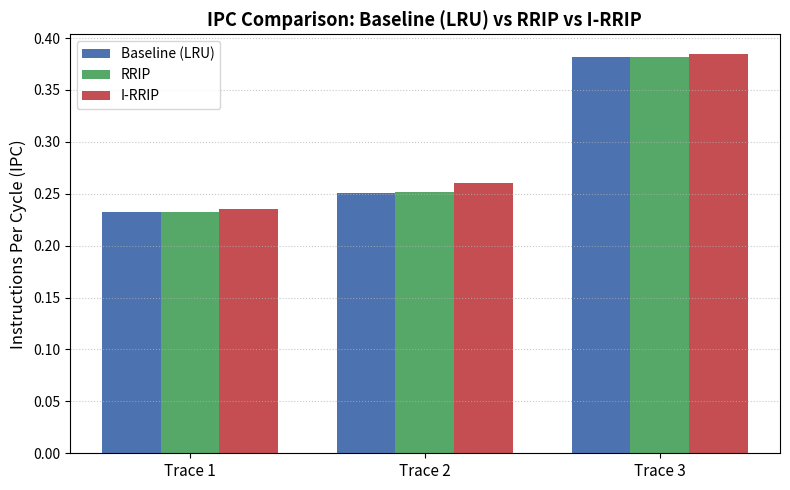
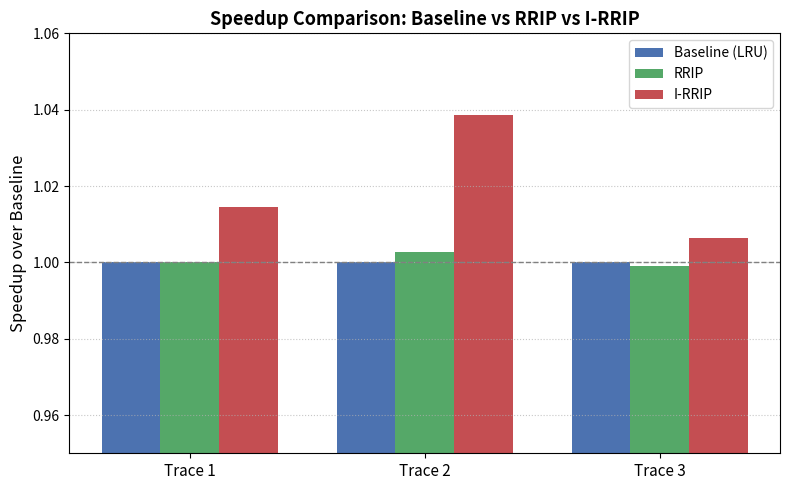
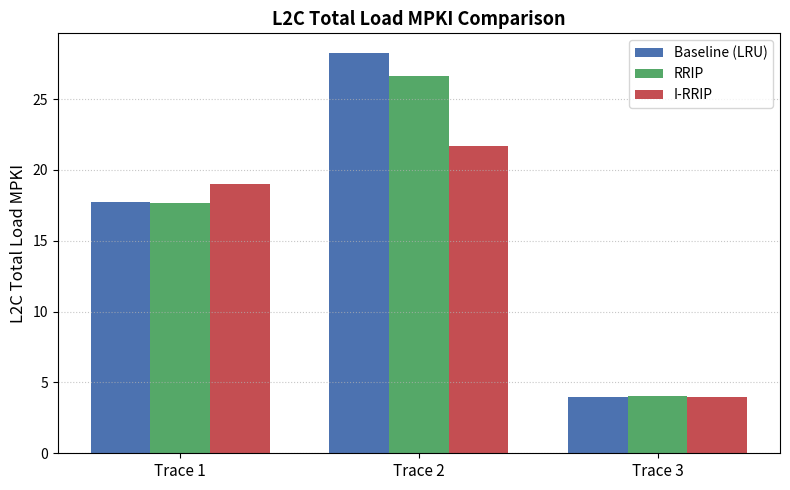
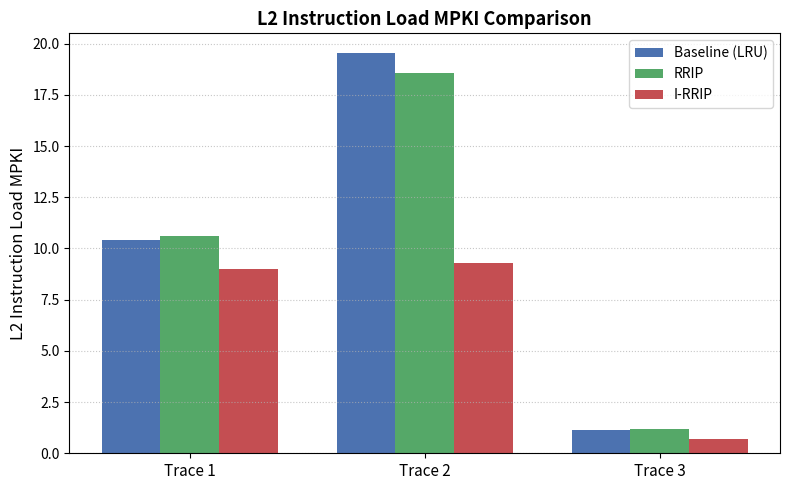
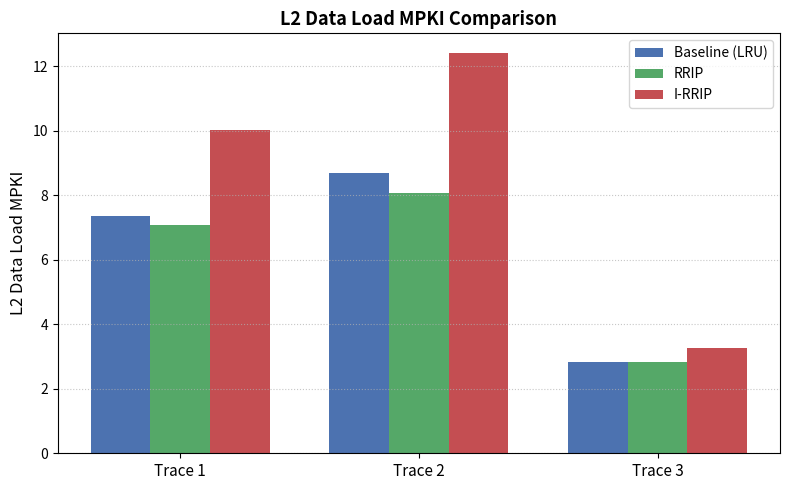
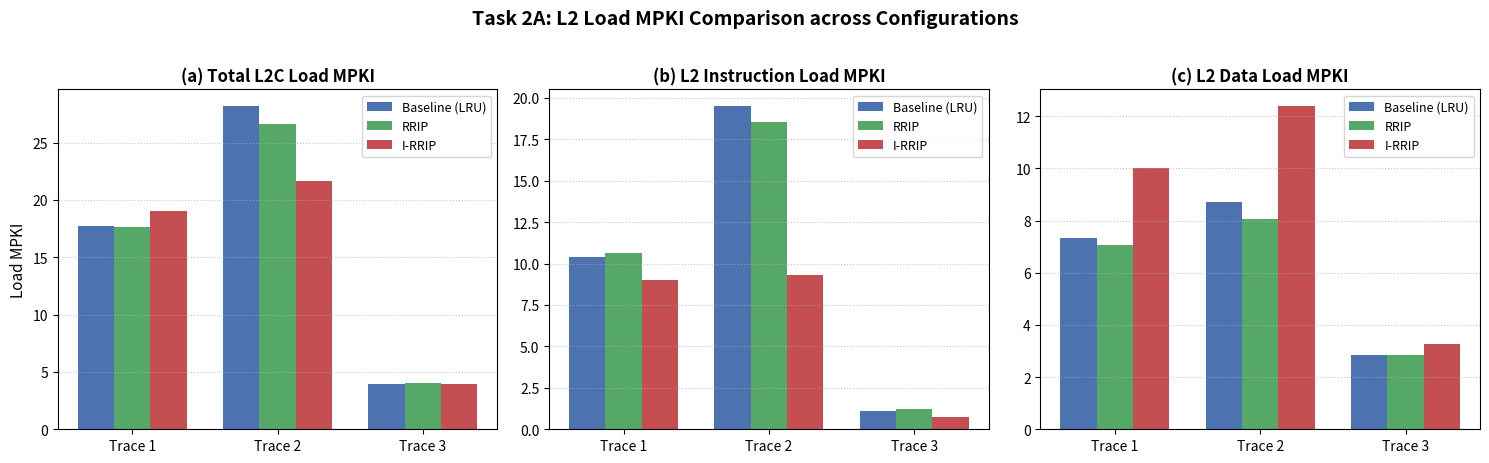

These charts were generated, in order, by the following Python code:
import matplotlib.pyplot as plt
import numpy as np
import os

os.makedirs('plots/task2a', exist_ok=True)

traces = ['Trace 1', 'Trace 2', 'Trace 3']

# Data extracted from simulation results
ipc = {
    'Baseline (LRU)': [0.2323, 0.2506, 0.3820],
    'RRIP':           [0.2323, 0.2513, 0.3816],
    'I-RRIP':         [0.2357, 0.2603, 0.3844]
}

speedup = {
    'Baseline (LRU)': [1.0000, 1.0000, 1.0000],
    'RRIP':           [0.2323/0.2323, 0.2513/0.2506, 0.3816/0.3820],
    'I-RRIP':         [0.2357/0.2323, 0.2603/0.2506, 0.3844/0.3820]
}

l2c_load_mpki = {
    'Baseline (LRU)': [17.7509, 28.2286, 3.9592],
    'RRIP':           [17.6814, 26.6066, 4.0443],
    'I-RRIP':         [19.0249, 21.6864, 3.9884]
}

l2_instr_mpki = {
    'Baseline (LRU)': [10.4030, 19.5298, 1.1232],
    'RRIP':           [10.6129, 18.5456, 1.1976],
    'I-RRIP':         [9.0044,   9.2780, 0.7153]
}

l2_data_mpki = {
    'Baseline (LRU)': [7.3479, 8.6988, 2.8360],
    'RRIP':           [7.0684, 8.0610, 2.8467],
    'I-RRIP':         [10.0204, 12.4084, 3.2731]
}

x = np.arange(len(traces))
width = 0.25
colors = ['#4C72B0', '#55A868', '#C44E52']

# 1. IPC Comparison Plot
plt.figure(figsize=(8, 5))
plt.bar(x - width, ipc['Baseline (LRU)'], width, label='Baseline (LRU)', color=colors[0])
plt.bar(x,         ipc['RRIP'],           width, label='RRIP',           color=colors[1])
plt.bar(x + width, ipc['I-RRIP'],         width, label='I-RRIP',         color=colors[2])
plt.ylabel('Instructions Per Cycle (IPC)', fontsize=12)
plt.title('IPC Comparison: Baseline (LRU) vs RRIP vs I-RRIP', fontsize=13, fontweight='bold')
plt.xticks(x, traces, fontsize=11)
plt.grid(axis='y', linestyle=':', alpha=0.7)
plt.legend(frameon=True, fontsize=10)
plt.tight_layout()
plt.savefig('plots/task2a/task2a_ipc.png', dpi=300)
plt.close()

# 2. Speedup Plot
plt.figure(figsize=(8, 5))
plt.bar(x - width, speedup['Baseline (LRU)'], width, label='Baseline (LRU)', color=colors[0])
plt.bar(x,         speedup['RRIP'],           width, label='RRIP',           color=colors[1])
plt.bar(x + width, speedup['I-RRIP'],         width, label='I-RRIP',         color=colors[2])
plt.axhline(1.0, color='grey', linestyle='--', linewidth=1)
plt.ylabel('Speedup over Baseline', fontsize=12)
plt.title('Speedup Comparison: Baseline vs RRIP vs I-RRIP', fontsize=13, fontweight='bold')
plt.xticks(x, traces, fontsize=11)
plt.ylim(0.95, 1.06)
plt.grid(axis='y', linestyle=':', alpha=0.7)
plt.legend(frameon=True, fontsize=10)
plt.tight_layout()
plt.savefig('plots/task2a/task2a_speedup.png', dpi=300)
plt.close()

# 3. Total L2C Load MPKI Plot
plt.figure(figsize=(8, 5))
plt.bar(x - width, l2c_load_mpki['Baseline (LRU)'], width, label='Baseline (LRU)', color=colors[0])
plt.bar(x,         l2c_load_mpki['RRIP'],           width, label='RRIP',           color=colors[1])
plt.bar(x + width, l2c_load_mpki['I-RRIP'],         width, label='I-RRIP',         color=colors[2])
plt.ylabel('L2C Total Load MPKI', fontsize=12)
plt.title('L2C Total Load MPKI Comparison', fontsize=13, fontweight='bold')
plt.xticks(x, traces, fontsize=11)
plt.grid(axis='y', linestyle=':', alpha=0.7)
plt.legend(frameon=True, fontsize=10)
plt.tight_layout()
plt.savefig('plots/task2a/task2a_total_l2c_mpki.png', dpi=300)
plt.close()

# 4. L2 Instruction Load MPKI Plot
plt.figure(figsize=(8, 5))
plt.bar(x - width, l2_instr_mpki['Baseline (LRU)'], width, label='Baseline (LRU)', color=colors[0])
plt.bar(x,         l2_instr_mpki['RRIP'],           width, label='RRIP',           color=colors[1])
plt.bar(x + width, l2_instr_mpki['I-RRIP'],         width, label='I-RRIP',         color=colors[2])
plt.ylabel('L2 Instruction Load MPKI', fontsize=12)
plt.title('L2 Instruction Load MPKI Comparison', fontsize=13, fontweight='bold')
plt.xticks(x, traces, fontsize=11)
plt.grid(axis='y', linestyle=':', alpha=0.7)
plt.legend(frameon=True, fontsize=10)
plt.tight_layout()
plt.savefig('plots/task2a/task2a_instr_mpki.png', dpi=300)
plt.close()

# 5. L2 Data Load MPKI Plot
plt.figure(figsize=(8, 5))
plt.bar(x - width, l2_data_mpki['Baseline (LRU)'], width, label='Baseline (LRU)', color=colors[0])
plt.bar(x,         l2_data_mpki['RRIP'],           width, label='RRIP',           color=colors[1])
plt.bar(x + width, l2_data_mpki['I-RRIP'],         width, label='I-RRIP',         color=colors[2])
plt.ylabel('L2 Data Load MPKI', fontsize=12)
plt.title('L2 Data Load MPKI Comparison', fontsize=13, fontweight='bold')
plt.xticks(x, traces, fontsize=11)
plt.grid(axis='y', linestyle=':', alpha=0.7)
plt.legend(frameon=True, fontsize=10)
plt.tight_layout()
plt.savefig('plots/task2a/task2a_data_mpki.png', dpi=300)
plt.close()

# 6. Combined 3-Panel L2 Load MPKI Breakdown (Total L2C, L2I, L2D)
fig, axes = plt.subplots(1, 3, figsize=(15, 4.5))
axes[0].bar(x - width, l2c_load_mpki['Baseline (LRU)'], width, label='Baseline (LRU)', color=colors[0])
axes[0].bar(x,         l2c_load_mpki['RRIP'],           width, label='RRIP',           color=colors[1])
axes[0].bar(x + width, l2c_load_mpki['I-RRIP'],         width, label='I-RRIP',         color=colors[2])
axes[0].set_title('(a) Total L2C Load MPKI', fontsize=12, fontweight='bold')
axes[0].set_ylabel('Load MPKI', fontsize=11)
axes[0].set_xticks(x)
axes[0].set_xticklabels(traces, fontsize=10)
axes[0].grid(axis='y', linestyle=':', alpha=0.7)
axes[0].legend(frameon=True, fontsize=9)

axes[1].bar(x - width, l2_instr_mpki['Baseline (LRU)'], width, label='Baseline (LRU)', color=colors[0])
axes[1].bar(x,         l2_instr_mpki['RRIP'],           width, label='RRIP',           color=colors[1])
axes[1].bar(x + width, l2_instr_mpki['I-RRIP'],         width, label='I-RRIP',         color=colors[2])
axes[1].set_title('(b) L2 Instruction Load MPKI', fontsize=12, fontweight='bold')
axes[1].set_xticks(x)
axes[1].set_xticklabels(traces, fontsize=10)
axes[1].grid(axis='y', linestyle=':', alpha=0.7)
axes[1].legend(frameon=True, fontsize=9)

axes[2].bar(x - width, l2_data_mpki['Baseline (LRU)'], width, label='Baseline (LRU)', color=colors[0])
axes[2].bar(x,         l2_data_mpki['RRIP'],           width, label='RRIP',           color=colors[1])
axes[2].bar(x + width, l2_data_mpki['I-RRIP'],         width, label='I-RRIP',         color=colors[2])
axes[2].set_title('(c) L2 Data Load MPKI', fontsize=12, fontweight='bold')
axes[2].set_xticks(x)
axes[2].set_xticklabels(traces, fontsize=10)
axes[2].grid(axis='y', linestyle=':', alpha=0.7)
axes[2].legend(frameon=True, fontsize=9)

plt.suptitle('Task 2A: L2 Load MPKI Comparison across Configurations', fontsize=14, fontweight='bold', y=1.02)
plt.tight_layout()
plt.savefig('plots/task2a/task2a_mpki_comparison.png', dpi=300, bbox_inches='tight')
plt.close()

print("Task 2A plots successfully generated in plots/task2a/")
